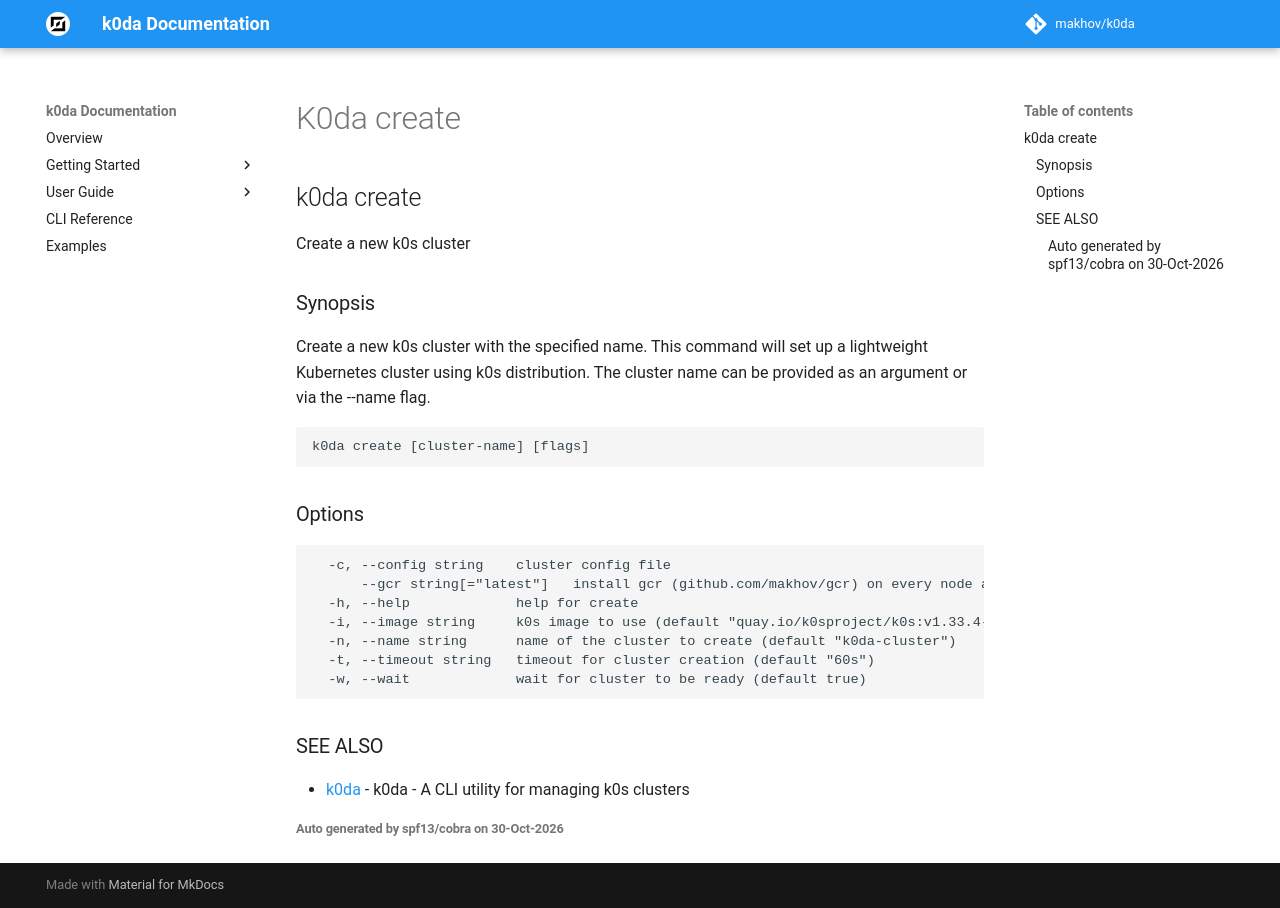

repository: makhov/k0da · page: cli/k0da_create/index.html · generator: mkdocs

## k0da create

Create a new k0s cluster

### Synopsis

Create a new k0s cluster with the specified name.
This command will set up a lightweight Kubernetes cluster using k0s distribution.
The cluster name can be provided as an argument or via the --name flag.

```
k0da create [cluster-name] [flags]
```

### Options

```
  -c, --config string    cluster config file
      --gcr string[="latest"]   install gcr (github.com/makhov/gcr) on every node as runtime class gcr: the latest release (--gcr alone), a release (v0.0.2) or a release build's binary
  -h, --help             help for create
  -i, --image string     k0s image to use (default "quay.io/k0sproject/k0s:v1.33.4-k0s.0")
  -n, --name string      name of the cluster to create (default "k0da-cluster")
  -t, --timeout string   timeout for cluster creation (default "60s")
  -w, --wait             wait for cluster to be ready (default true)
```

### SEE ALSO

* [k0da](k0da.md)	 - k0da - A CLI utility for managing k0s clusters

###### Auto generated by spf13/cobra on 30-Oct-2026
